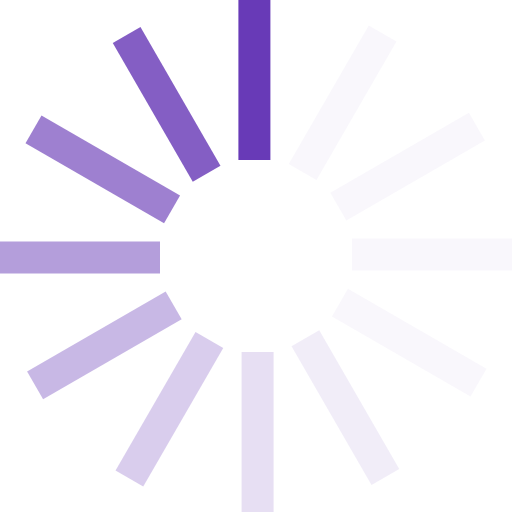
t = 0.00 s
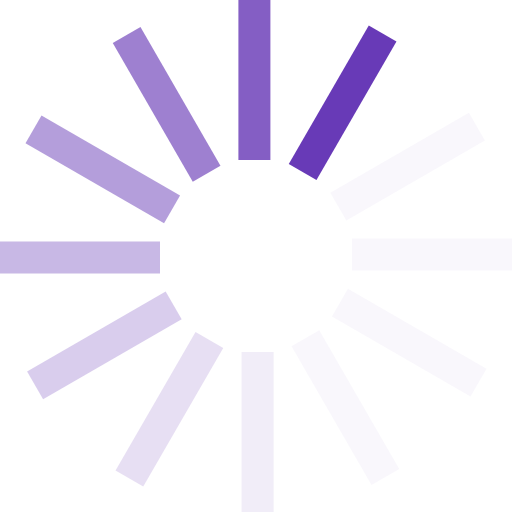
t = 0.17 s
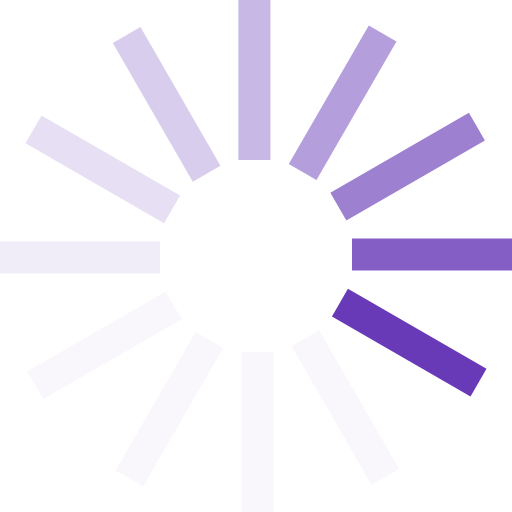
t = 0.37 s
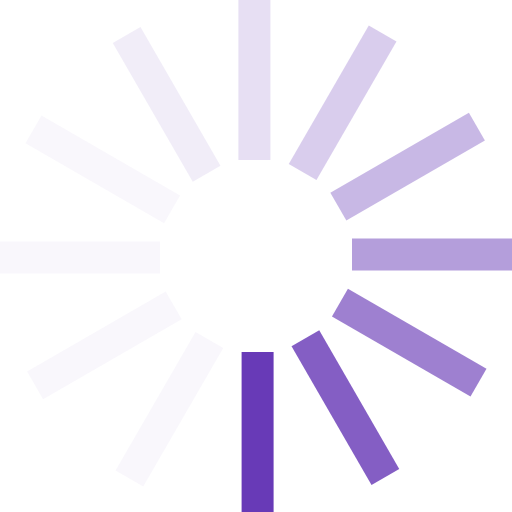
t = 0.54 s
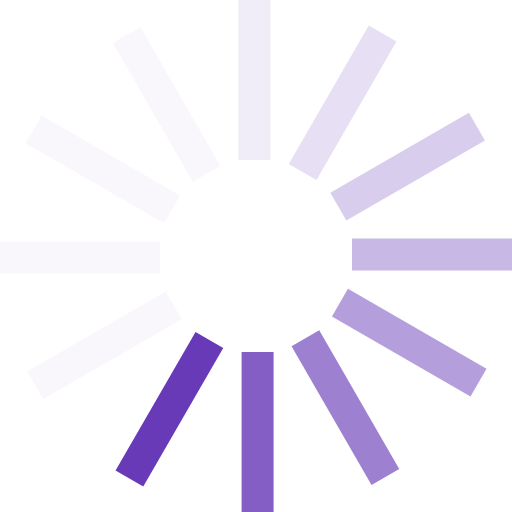
t = 0.71 s
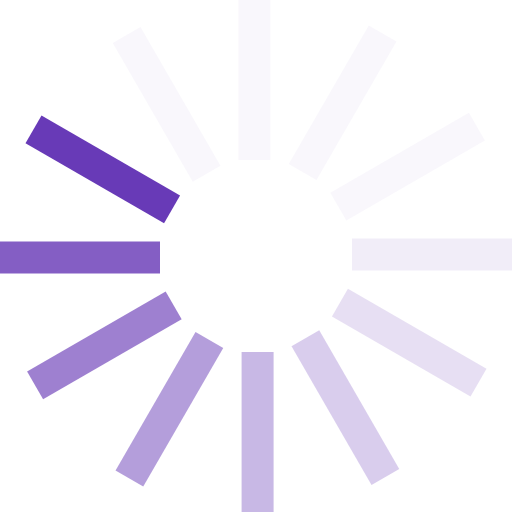
t = 0.91 s

The animated SVG that drew these frames (rendered in a browser with its animation timeline set to each time). Animation: 1 SMIL element (animateTransform=1); one cycle of 1.08 s, repeats indefinitely.

<?xml version="1.0" encoding="UTF-8" standalone="no"?><svg xmlns:svg="http://www.w3.org/2000/svg" xmlns="http://www.w3.org/2000/svg" xmlns:xlink="http://www.w3.org/1999/xlink" version="1.0" width="64px" height="64px" viewBox="0 0 128 128" xml:space="preserve"><g><path d="M59.6 0h8v40h-8V0z" fill="#683ab7" fill-opacity="1"/><path d="M59.6 0h8v40h-8V0z" fill="#e1d8f1" fill-opacity="0.2" transform="rotate(30 64 64)"/><path d="M59.6 0h8v40h-8V0z" fill="#e1d8f1" fill-opacity="0.2" transform="rotate(60 64 64)"/><path d="M59.6 0h8v40h-8V0z" fill="#e1d8f1" fill-opacity="0.2" transform="rotate(90 64 64)"/><path d="M59.6 0h8v40h-8V0z" fill="#e1d8f1" fill-opacity="0.2" transform="rotate(120 64 64)"/><path d="M59.6 0h8v40h-8V0z" fill="#d1c4e9" fill-opacity="0.3" transform="rotate(150 64 64)"/><path d="M59.6 0h8v40h-8V0z" fill="#c3b0e2" fill-opacity="0.4" transform="rotate(180 64 64)"/><path d="M59.6 0h8v40h-8V0z" fill="#b39cdb" fill-opacity="0.5" transform="rotate(210 64 64)"/><path d="M59.6 0h8v40h-8V0z" fill="#a489d4" fill-opacity="0.6" transform="rotate(240 64 64)"/><path d="M59.6 0h8v40h-8V0z" fill="#9575cc" fill-opacity="0.7" transform="rotate(270 64 64)"/><path d="M59.6 0h8v40h-8V0z" fill="#8661c5" fill-opacity="0.8" transform="rotate(300 64 64)"/><path d="M59.6 0h8v40h-8V0z" fill="#774dbe" fill-opacity="0.9" transform="rotate(330 64 64)"/><animateTransform attributeName="transform" type="rotate" values="0 64 64;30 64 64;60 64 64;90 64 64;120 64 64;150 64 64;180 64 64;210 64 64;240 64 64;270 64 64;300 64 64;330 64 64" calcMode="discrete" dur="1080ms" repeatCount="indefinite"></animateTransform></g></svg>
